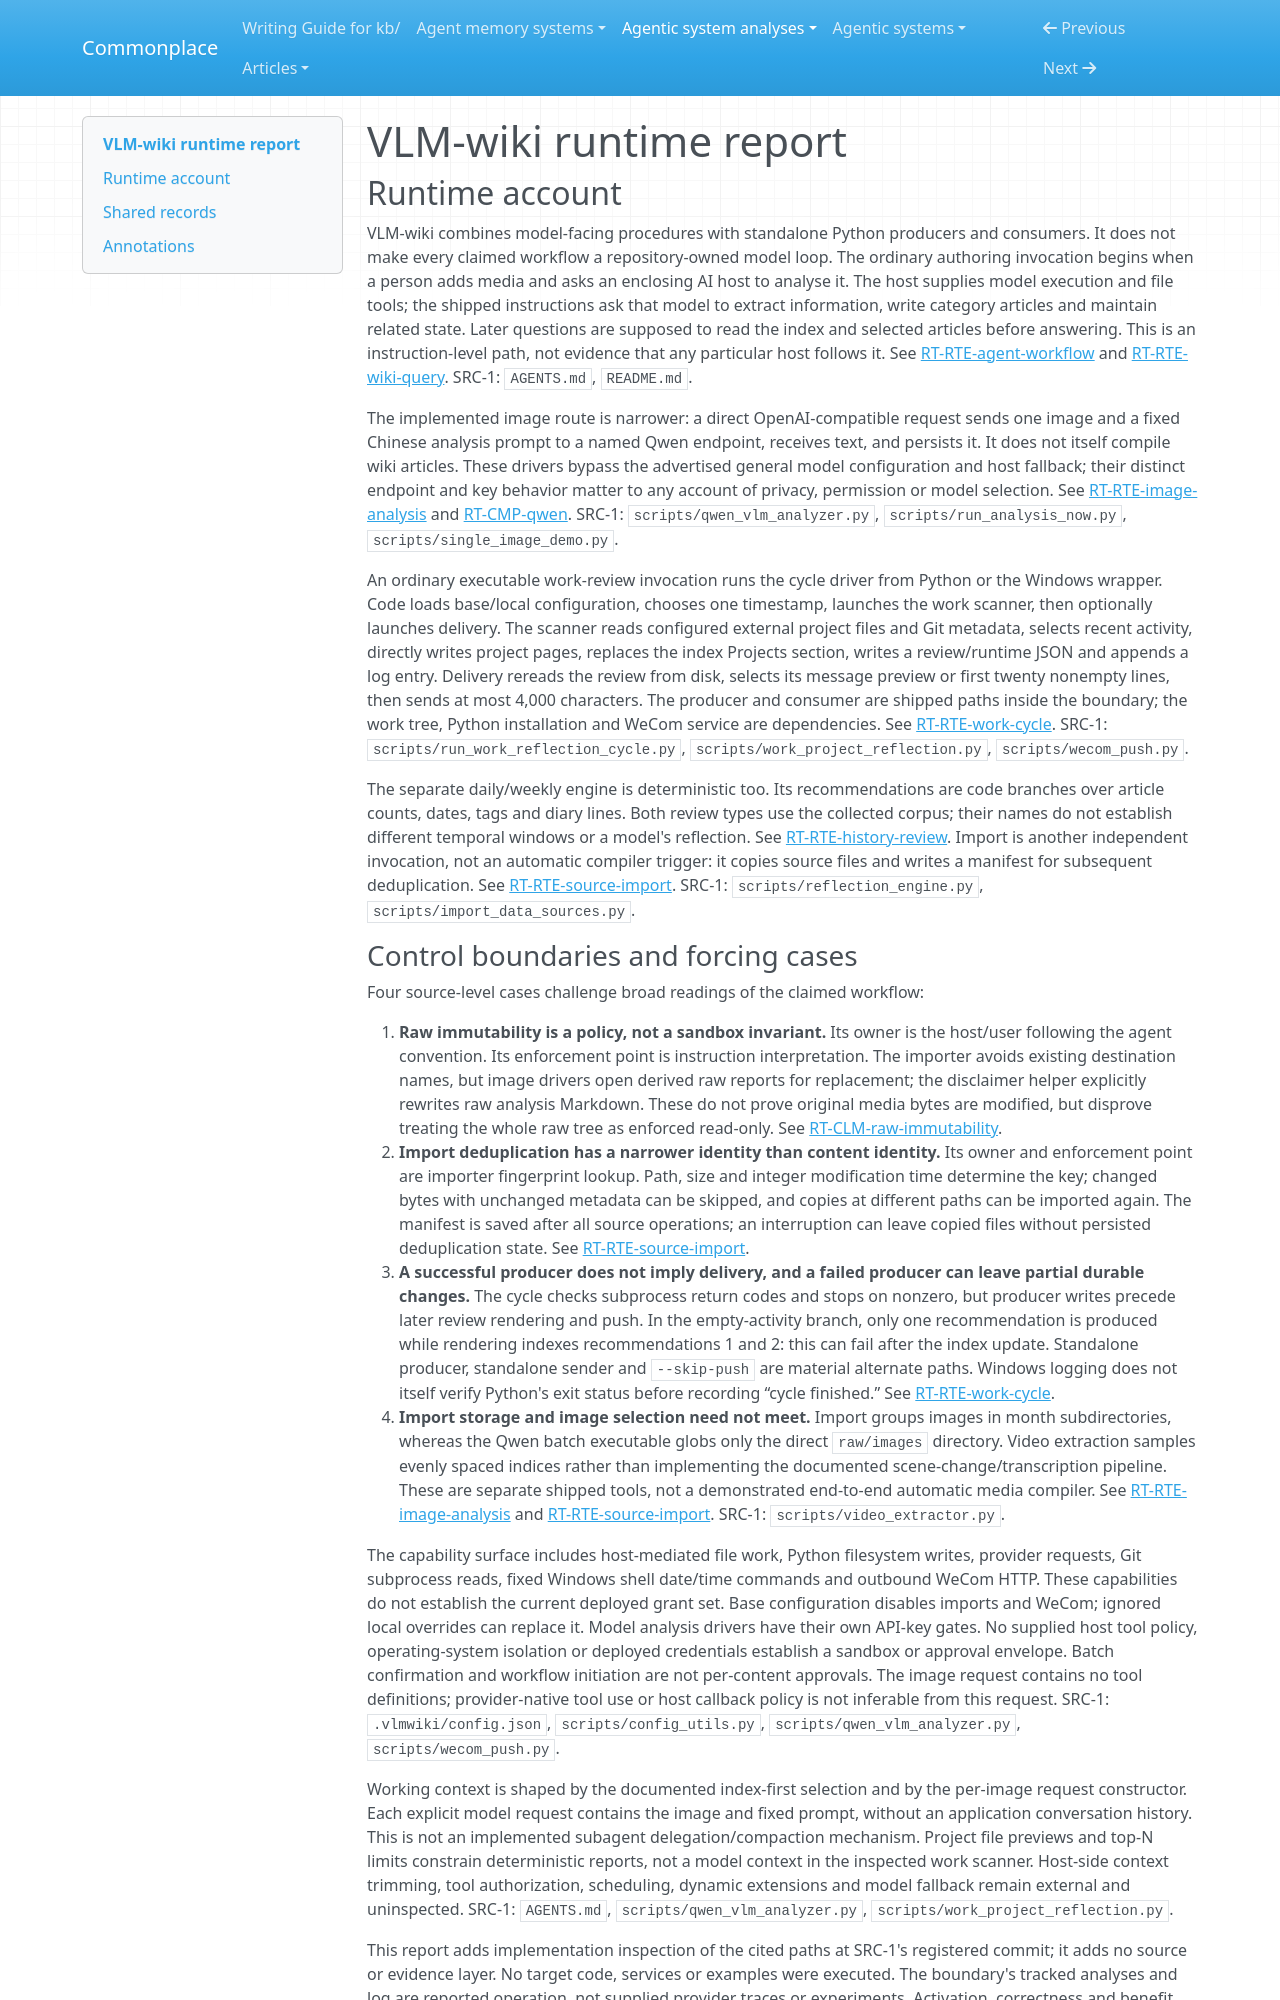

repository: zby/commonplace · page: agentic-system-analyses/retained/vlm-wiki/runtime/index.html · generator: mkdocs

---
type: agentic-system-analyses/types/agentic-system-runtime-report.md
description: "VLM-wiki runtime baseline: host-mediated compilation and query, direct image calls, deterministic reviews, import and delivery."
run-id: AAS-2026-10-14-vlm-wiki-311faef777b4-01
reviewed-boundary: "503c43f98b5d1e21c74df384fdffd3e0652573b3"
---

# VLM-wiki runtime report

## Runtime account

VLM-wiki combines model-facing procedures with standalone Python producers and consumers. It does not make every claimed workflow a repository-owned model loop. The ordinary authoring invocation begins when a person adds media and asks an enclosing AI host to analyse it. The host supplies model execution and file tools; the shipped instructions ask that model to extract information, write category articles and maintain related state. Later questions are supposed to read the index and selected articles before answering. This is an instruction-level path, not evidence that any particular host follows it. See [RT-RTE-agent-workflow](#rt-rte-agent-workflow) and [RT-RTE-wiki-query](#rt-rte-wiki-query). SRC-1: `AGENTS.md`, `README.md`.

The implemented image route is narrower: a direct OpenAI-compatible request sends one image and a fixed Chinese analysis prompt to a named Qwen endpoint, receives text, and persists it. It does not itself compile wiki articles. These drivers bypass the advertised general model configuration and host fallback; their distinct endpoint and key behavior matter to any account of privacy, permission or model selection. See [RT-RTE-image-analysis](#rt-rte-image-analysis) and [RT-CMP-qwen](#rt-cmp-qwen). SRC-1: `scripts/qwen_vlm_analyzer.py`, `scripts/run_analysis_now.py`, `scripts/single_image_demo.py`.

An ordinary executable work-review invocation runs the cycle driver from Python or the Windows wrapper. Code loads base/local configuration, chooses one timestamp, launches the work scanner, then optionally launches delivery. The scanner reads configured external project files and Git metadata, selects recent activity, directly writes project pages, replaces the index Projects section, writes a review/runtime JSON and appends a log entry. Delivery rereads the review from disk, selects its message preview or first twenty nonempty lines, then sends at most 4,000 characters. The producer and consumer are shipped paths inside the boundary; the work tree, Python installation and WeCom service are dependencies. See [RT-RTE-work-cycle](#rt-rte-work-cycle). SRC-1: `scripts/run_work_reflection_cycle.py`, `scripts/work_project_reflection.py`, `scripts/wecom_push.py`.

The separate daily/weekly engine is deterministic too. Its recommendations are code branches over article counts, dates, tags and diary lines. Both review types use the collected corpus; their names do not establish different temporal windows or a model's reflection. See [RT-RTE-history-review](#rt-rte-history-review). Import is another independent invocation, not an automatic compiler trigger: it copies source files and writes a manifest for subsequent deduplication. See [RT-RTE-source-import](#rt-rte-source-import). SRC-1: `scripts/reflection_engine.py`, `scripts/import_data_sources.py`.
